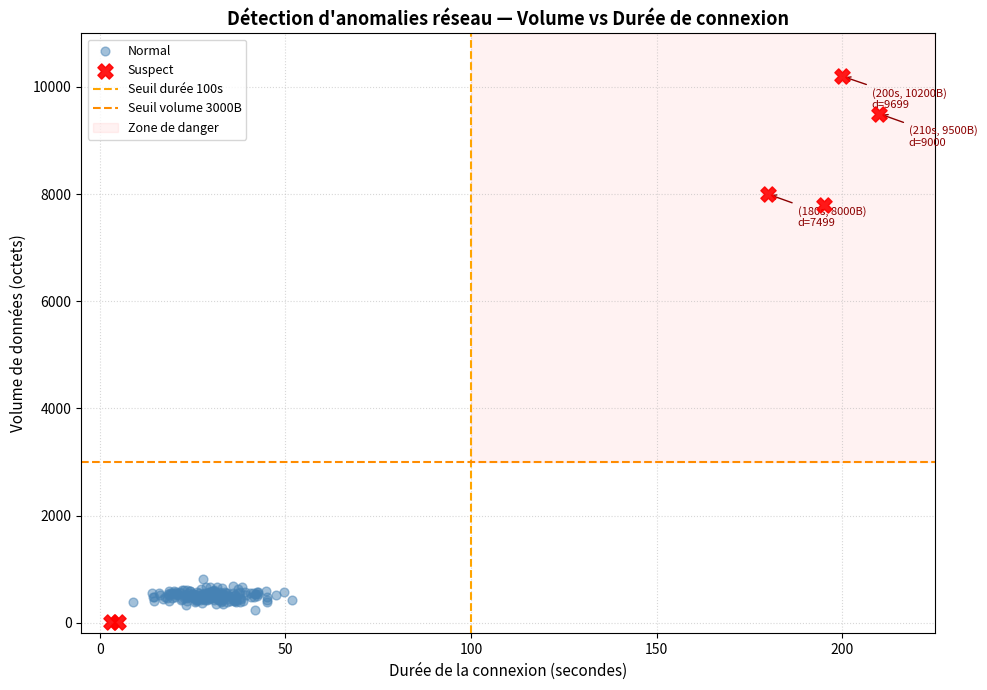

Python code for this plot:
"""
EFREI Paris — Master 1 Cybersécurité
TP Visualisation — Exercice 3 : Scatter Plot – Détection d'anomalies réseau
"""

import matplotlib.pyplot as plt
import numpy as np

np.random.seed(42)

# Connexions normales
duree_normale  = np.random.normal(loc=30,  scale=8,  size=180)
volume_normal  = np.random.normal(loc=500, scale=80, size=180)

# Connexions suspectes
duree_suspecte = [180, 210, 5, 3, 195, 200]
volume_suspect = [8000, 9500, 8, 12, 7800, 10200]

fig, ax = plt.subplots(figsize=(10, 7))

# 1 — Tracé des points
ax.scatter(duree_normale, volume_normal,
           s=40, alpha=0.5, color='steelblue', label='Normal')
ax.scatter(duree_suspecte, volume_suspect,
           s=120, alpha=0.9, color='red', marker='X', label='Suspect', zorder=5)

# 2 — Annotations des 3 points suspects au plus grand volume
suspects_sorted = sorted(zip(volume_suspect, duree_suspecte), reverse=True)[:3]
for vol, dur in suspects_sorted:
    # BONUS — distance euclidienne au centroïde des normales
    cx, cy = np.mean(duree_normale), np.mean(volume_normal)
    dist = np.sqrt((dur - cx)**2 + (vol - cy)**2)
    ax.annotate(f'({dur}s, {vol}B)\nd={dist:.0f}',
                xy=(dur, vol),
                xytext=(dur + 8, vol - 600),
                fontsize=8, color='darkred',
                arrowprops=dict(arrowstyle='->', color='darkred'))

# 3 — Lignes de référence
ax.axvline(100,  color='orange', linestyle='--', linewidth=1.5, label='Seuil durée 100s')
ax.axhline(3000, color='darkorange', linestyle='--', linewidth=1.5, label='Seuil volume 3000B')

# 4 — Zone de danger (quadrant supérieur droit)
xlim = ax.get_xlim() if ax.get_xlim()[1] > 100 else (0, 220)
ylim = ax.get_ylim() if ax.get_ylim()[1] > 3000 else (0, 11000)
ax.set_xlim(-5, 225)
ax.set_ylim(-200, 11000)
ax.fill_betweenx([3000, 11000], 100, 225,
                 color='red', alpha=0.05, label='Zone de danger')

# 5 — Personnalisation
ax.set_title('Détection d\'anomalies réseau — Volume vs Durée de connexion',
             fontsize=13, fontweight='bold')
ax.set_xlabel('Durée de la connexion (secondes)', fontsize=11)
ax.set_ylabel('Volume de données (octets)', fontsize=11)
ax.legend(fontsize=9)
ax.grid(True, linestyle=':', alpha=0.5)

plt.tight_layout()
plt.savefig('ex3_scatter_anomalie.png', dpi=150)
plt.show()
print("ex3_scatter_anomalie.png sauvegardé.")
